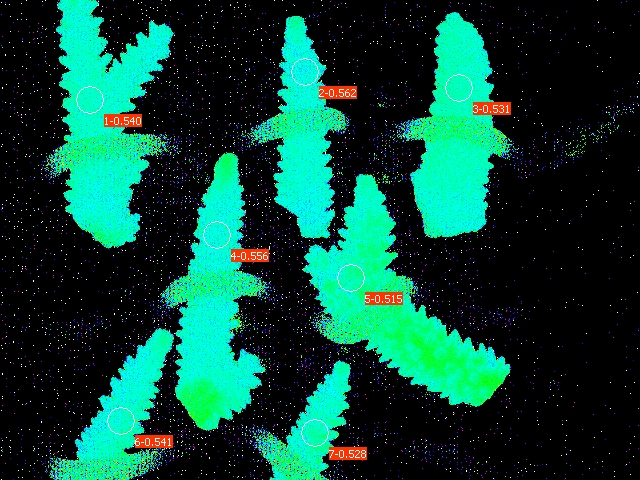

Data behind this chart, as committed beside it:
Date; Time; No.; PAR; F1; F2; F3; F4; F5; F6; F7; Fm'1; Fm'2; Fm'3; Fm'4; Fm'5; Fm'6; Fm'7; Y(II)1; Y(II)2; Y(II)3; Y(II)4; Y(II)5; Y(II)6
27.06.23; 20:25:59; 1; 0; 0.1466; 0.1369; 0.1369; 0.1461; 0.1378; 0.1378; 0.1334; 0.3187; 0.3123; 0.2918; 0.3289; 0.2845; 0.3006; 0.2825; 0.540; 0.562; 0.531; 0.556; 0.515; 0.541
